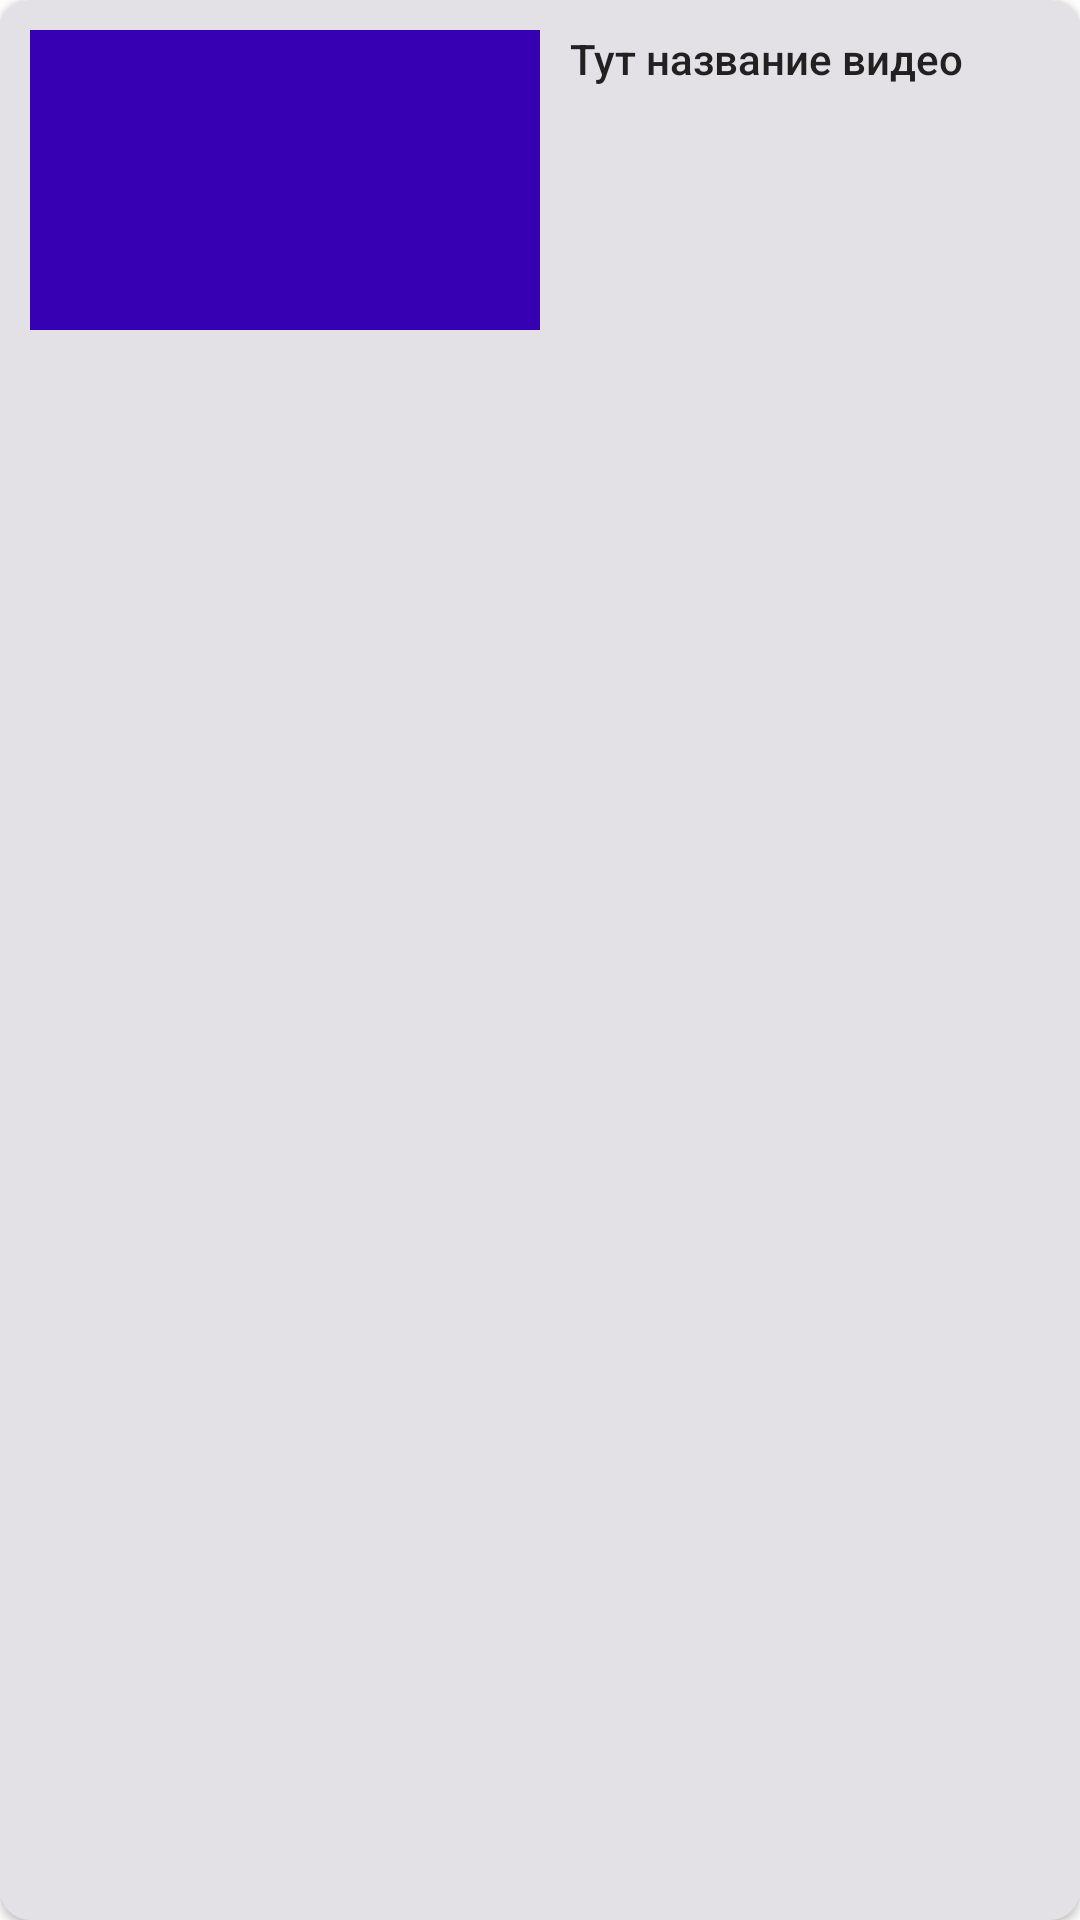

Here is an Android app screen rendered from its layout file. Give the layout XML and the strings, colors and styles it references.
<!-- AndroidManifest.xml: application theme Theme.Clientvideos -->
<!-- res/layout/item.xml -->
<?xml version="1.0" encoding="utf-8"?>
<LinearLayout  xmlns:android="http://schemas.android.com/apk/res/android"
    xmlns:tools="http://schemas.android.com/tools"
    android:layout_width="match_parent"
    android:layout_height="wrap_content"
    android:layout_marginTop="10dp"
    xmlns:card_view="http://schemas.android.com/apk/res-auto"
    xmlns:app="http://schemas.android.com/apk/res-auto"
    android:gravity="center">

    <androidx.cardview.widget.CardView
        android:layout_width="match_parent"
        android:layout_height="match_parent"
        card_view:cardBackgroundColor="#E3E0E6"
        card_view:cardCornerRadius="10dp"
        card_view:cardUseCompatPadding="false">

        <LinearLayout
            android:id="@+id/videoLayout"
            android:layout_width="match_parent"
            android:layout_height="wrap_content"
            android:orientation="horizontal"
            android:padding="10dp">

            <ImageView
                android:id="@+id/imgPreview"
                android:layout_width="match_parent"
                android:layout_height="100dp"
                android:layout_weight="1"
                android:src="@color/purple_700" />

            <TextView
                android:id="@+id/name"
                android:layout_width="match_parent"
                android:layout_height="wrap_content"
                android:layout_marginStart="10dp"
                android:layout_weight="1"
                android:fontFamily="sans-serif-medium"
                android:text="Тут название видео"
                android:textColor="#222121" />
        </LinearLayout>


    </androidx.cardview.widget.CardView>

</LinearLayout>
<!-- resources referenced by this layout -->
<resources>
  <style name="Theme.Clientvideos" parent="Theme.MaterialComponents.DayNight.NoActionBar">
          
          <item name="colorPrimary">@color/purple_500</item>
          <item name="colorPrimaryVariant">@color/purple_700</item>
          <item name="colorOnPrimary">@color/white</item>
          
          <item name="colorSecondary">@color/teal_200</item>
          <item name="colorSecondaryVariant">@color/teal_700</item>
          <item name="colorOnSecondary">@color/black</item>
          
          <item name="android:statusBarColor" tools:targetApi="l">?attr/colorPrimaryVariant</item>
          
      </style>
  <!-- not gathered from this repository: default colours our renderer supplied (Android Studio template values) -->
  <color name="purple_500">#FF6200EE</color>
  <color name="purple_700">#FF3700B3</color>
  <color name="teal_200">#FF03DAC5</color>
  <color name="teal_700">#FF018786</color>
  <color name="black">#FF000000</color>
  <color name="white">#FFFFFFFF</color>
</resources>
